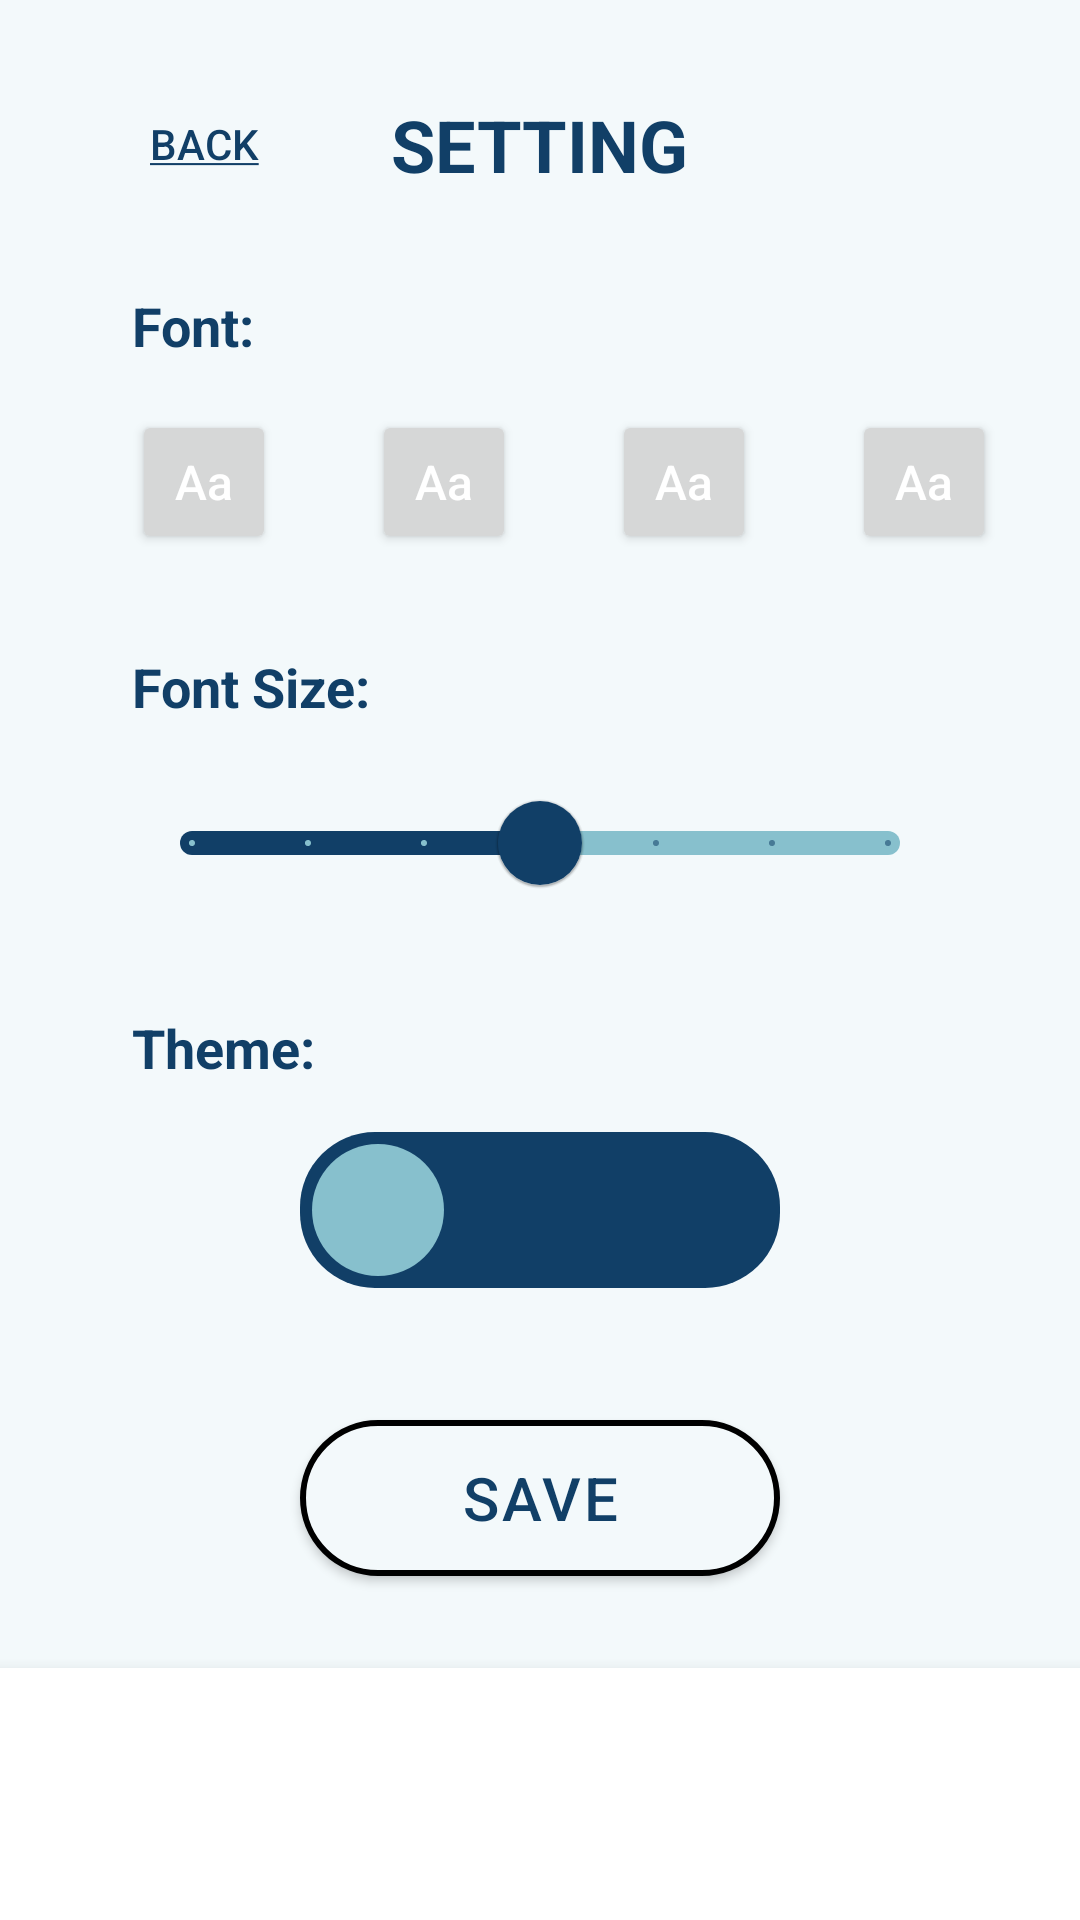

Android layout source for this screen:
<!-- AndroidManifest.xml: application theme lightTheme -->
<!-- res/layout/activity_settings.xml -->
<?xml version="1.0" encoding="utf-8"?>
<androidx.constraintlayout.widget.ConstraintLayout xmlns:android="http://schemas.android.com/apk/res/android"
    xmlns:app="http://schemas.android.com/apk/res-auto"
    xmlns:tools="http://schemas.android.com/tools"
    android:layout_width="match_parent"
    android:layout_height="match_parent"
    android:background="?attr/backgroundColor"
    tools:context=".Settings">

    <TextView
        android:id="@+id/settingTitle"
        android:layout_width="wrap_content"
        android:layout_height="wrap_content"
        android:layout_marginTop="32dp"
        android:text="SETTING"
        android:textColor="?attr/colorPrimary"
        android:textSize="24sp"
        android:textStyle="bold"
        app:layout_constraintEnd_toEndOf="parent"
        app:layout_constraintHorizontal_bias="0.5"
        app:layout_constraintStart_toStartOf="parent"
        app:layout_constraintTop_toTopOf="parent" />

    <TextView
        android:id="@+id/settingFontTv"
        android:layout_width="wrap_content"
        android:layout_height="wrap_content"
        android:layout_marginStart="44dp"
        android:layout_marginTop="32dp"
        android:text="Font:"
        android:textColor="?attr/colorPrimary"
        android:textSize="18sp"
        android:textStyle="bold"
        app:layout_constraintStart_toStartOf="parent"
        app:layout_constraintTop_toBottomOf="@+id/settingTitle" />

    <TextView
        android:id="@+id/settingFontSizeTv"
        android:layout_width="wrap_content"
        android:layout_height="wrap_content"
        android:layout_marginStart="44dp"
        android:layout_marginTop="32dp"
        android:text="Font Size:"
        android:textColor="?attr/colorPrimary"
        android:textSize="18sp"
        android:textStyle="bold"
        app:layout_constraintStart_toStartOf="parent"
        app:layout_constraintTop_toBottomOf="@+id/button" />

    <TextView
        android:id="@+id/settingThemeTv"
        android:layout_width="wrap_content"
        android:layout_height="wrap_content"
        android:layout_marginStart="44dp"
        android:layout_marginTop="32dp"
        android:text="Theme:"
        android:textColor="?attr/colorPrimary"
        android:textSize="18sp"
        android:textStyle="bold"
        app:layout_constraintStart_toStartOf="parent"
        app:layout_constraintTop_toBottomOf="@+id/settingFontsizeSB" />

    <Button
        android:id="@+id/playfairDisplayBtn"
        android:layout_width="48dp"
        android:layout_height="48dp"
        android:layout_marginStart="32dp"
        android:insetTop="0dp"
        android:insetBottom="0dp"
        android:padding="0dp"
        android:text="Aa"
        android:textAllCaps="false"
        android:textColor="?attr/colorOnPrimary"
        android:textSize="16sp"
        app:layout_constraintBottom_toBottomOf="@+id/button"
        app:layout_constraintStart_toEndOf="@+id/latoBtn"
        app:layout_constraintTop_toTopOf="@+id/button"
        app:layout_constraintVertical_bias="0.0" />

    <Button
        android:id="@+id/latoBtn"
        android:layout_width="48dp"
        android:layout_height="48dp"
        android:layout_marginStart="32dp"
        android:insetTop="0dp"
        android:insetBottom="0dp"
        android:padding="0dp"
        android:text="Aa"
        android:textAllCaps="false"
        android:textColor="?attr/colorOnPrimary"
        android:textSize="16sp"
        app:layout_constraintBottom_toBottomOf="@+id/button"
        app:layout_constraintStart_toEndOf="@+id/button"
        app:layout_constraintTop_toTopOf="@+id/button"
        app:layout_constraintVertical_bias="0.0" />

    <Button
        android:id="@+id/button"
        android:layout_width="48dp"
        android:layout_height="48dp"
        android:layout_marginTop="16dp"
        android:insetTop="0dp"
        android:insetBottom="0dp"
        android:padding="0dp"
        android:text="Aa"
        android:textAllCaps="false"
        android:textColor="?attr/colorOnPrimary"
        android:textSize="16sp"
        app:layout_constraintStart_toStartOf="@+id/settingFontTv"
        app:layout_constraintTop_toBottomOf="@+id/settingFontTv" />

    <Button
        android:id="@+id/merriWeatherBtn"
        android:layout_width="48dp"
        android:layout_height="48dp"
        android:layout_marginStart="32dp"
        android:insetTop="0dp"
        android:insetBottom="0dp"
        android:padding="0dp"
        android:text="Aa"
        android:textAllCaps="false"
        android:textColor="?attr/colorOnPrimary"
        android:textSize="16sp"
        app:layout_constraintBottom_toBottomOf="@+id/button"
        app:layout_constraintStart_toEndOf="@+id/playfairDisplayBtn"
        app:layout_constraintTop_toTopOf="@+id/button"
        app:layout_constraintVertical_bias="0.0" />

    <com.google.android.material.slider.Slider
        android:id="@+id/settingFontsizeSB"
        style="@style/Widget.AppCompat.SeekBar.Discrete"
        android:layout_width="0dp"
        android:layout_height="wrap_content"
        android:layout_marginStart="44dp"
        android:layout_marginTop="16dp"
        android:layout_marginEnd="44dp"
        android:contentDescription="Font Size Slider"
        android:stepSize="2"
        android:value="16"
        android:valueFrom="10"
        android:valueTo="22"
        app:haloColor="?attr/colorSecondary"
        app:haloRadius="24dp"
        app:layout_constraintEnd_toEndOf="parent"
        app:layout_constraintHorizontal_bias="0.0"
        app:layout_constraintStart_toStartOf="parent"
        app:layout_constraintTop_toBottomOf="@+id/settingFontSizeTv"
        app:thumbColor="?attr/colorPrimary"
        app:thumbRadius="14dp"
        app:tickColorActive="?attr/colorSecondary"
        app:trackColorActive="?attr/colorPrimary"
        app:trackColorInactive="?attr/colorSecondary"
        app:trackHeight="8dp" />

    <Switch
        android:id="@+id/settingThemeSwitch"
        android:layout_width="wrap_content"
        android:layout_height="wrap_content"
        android:layout_marginTop="16dp"
        android:scaleX="1"
        android:scaleY="1"
        android:switchMinWidth="160dp"
        android:thumb="@drawable/bg_thumb"
        android:track="@drawable/bg_track"
        app:layout_constraintEnd_toEndOf="parent"
        app:layout_constraintStart_toStartOf="parent"
        app:layout_constraintTop_toBottomOf="@+id/settingThemeTv"
        tools:ignore="UseSwitchCompatOrMaterialXml" />

    <androidx.appcompat.widget.AppCompatButton
        android:id="@+id/settingSaveBtn"
        android:layout_width="160dp"
        android:layout_height="52dp"
        android:layout_marginTop="44dp"
        android:background="@drawable/roundedbutton"
        android:letterSpacing="0.05"
        android:text="save"
        android:textColor="?attr/colorPrimary"
        android:textSize="20sp"
        app:layout_constraintEnd_toEndOf="parent"
        app:layout_constraintHorizontal_bias="0.5"
        app:layout_constraintStart_toStartOf="parent"
        app:layout_constraintTop_toBottomOf="@+id/settingThemeSwitch" />

    <Button
        android:id="@+id/backBtn"
        android:layout_width="wrap_content"
        android:layout_height="wrap_content"
        android:layout_marginStart="24dp"
        android:layout_marginTop="24dp"
        android:backgroundTint="#00FFFFFF"
        android:insetTop="0dp"
        android:insetBottom="0dp"
        android:stateListAnimator="@null"
        android:text="@string/underline_for_backBtn"
        android:textColor="?attr/colorPrimary"
        app:layout_constraintStart_toStartOf="parent"
        app:layout_constraintTop_toTopOf="parent" />

    <com.google.android.material.bottomnavigation.BottomNavigationView
        android:id="@+id/bottomNavigationView"
        android:layout_width="0dp"
        android:layout_height="84dp"
        app:layout_constraintBottom_toBottomOf="parent"
        app:layout_constraintEnd_toEndOf="parent"
        app:layout_constraintStart_toStartOf="parent" />

</androidx.constraintlayout.widget.ConstraintLayout>
<!-- resources referenced by this layout -->
<resources>
  <!-- drawable bg_thumb (drawable) -->
  <?xml version="1.0" encoding="utf-8"?>
  <selector xmlns:android="http://schemas.android.com/apk/res/android">
      <item android:state_checked="true"
          android:state_enabled="true">
          <shape android:dither="true" android:shape="rectangle" android:useLevel="false" android:visible="true">
              <solid android:color="@color/nightPrimary" />
              <corners android:radius="100dp" />
              <size android:width="52dp" android:height="52dp" />
              <stroke android:width="8dp" android:color="#0000ffff" />
          </shape>
      </item>
      <item android:state_checked="false"
          android:state_enabled="true">
          <shape android:dither="true" android:shape="rectangle" android:useLevel="false" android:visible="true">
              <solid android:color="@color/lightSecondary"/>
              <corners android:radius="100dp"/>
              <size android:width="52dp" android:height="52dp" />
              <stroke android:width="8dp" android:color="#0000ffff"/>
          </shape>
      </item>
  </selector>
  <!-- drawable bg_track (drawable) -->
  <?xml version="1.0" encoding="utf-8"?>
  <selector xmlns:android="http://schemas.android.com/apk/res/android">
      <item android:state_checked="true"
          android:state_enabled="true">
          <shape android:dither="true" android:shape="rectangle" android:useLevel="false" android:visible="true">
              <solid android:color="@color/nightSecondary" />
              <corners android:radius="25dp" />
              <size android:width="160dp" android:height="52dp" />
          </shape>
      </item>
      <item android:state_checked="false"
          android:state_enabled="true">
          <shape android:dither="true" android:shape="rectangle" android:useLevel="false" android:visible="true">
              <solid android:color="@color/lightPrimary" />
              <corners android:radius="25dp" />
              <size android:width="160dp" android:height="52dp" />
          </shape>
      </item>
  </selector>
  <!-- drawable roundedbutton (drawable) -->
  <?xml version="1.0" encoding="utf-8"?>
  <shape xmlns:android="http://schemas.android.com/apk/res/android"
      android:shape="rectangle">
      <solid android:color="?attr/backgroundColor"></solid>
      <stroke android:width="2dp" android:color="?attr/colorOnBackground"/>
      <corners android:radius="100dp"></corners>
  </shape>
  <string name="underline_for_backBtn"><u>Back</u></string>
  <style name="lightTheme" parent="Theme.MaterialComponents.DayNight.NoActionBar">
          
          <item name="colorPrimaryVariant">@color/purple_700</item>
          <item name="colorPrimary">#FF113F67</item>
          <item name="colorOnPrimary">@color/white</item>
          <item name="colorTertiary">#9797AA</item>
          
          <item name="colorSecondaryVariant">@color/white</item>
          <item name="colorSecondary">#FF87C0CD</item>
          <item name="colorOnSecondary">@color/white</item>
          
          <item name="android:statusBarColor">?attr/colorPrimaryVariant</item>
          
          
          <item name="backgroundColor">#FFF3F9FB</item>
          <item name="colorOnBackground">@color/black</item>
  
      </style>
  <color name="nightPrimary">#FFFFE867</color>
  <color name="lightSecondary">#FF87C0CD</color>
  <color name="nightSecondary">#FF222D5A</color>
  <color name="lightPrimary">#FF113F67</color>
  <color name="purple_700">#FF3700B3</color>
  <color name="white">#FFFFFFFF</color>
  <color name="black">#000000</color>
</resources>
